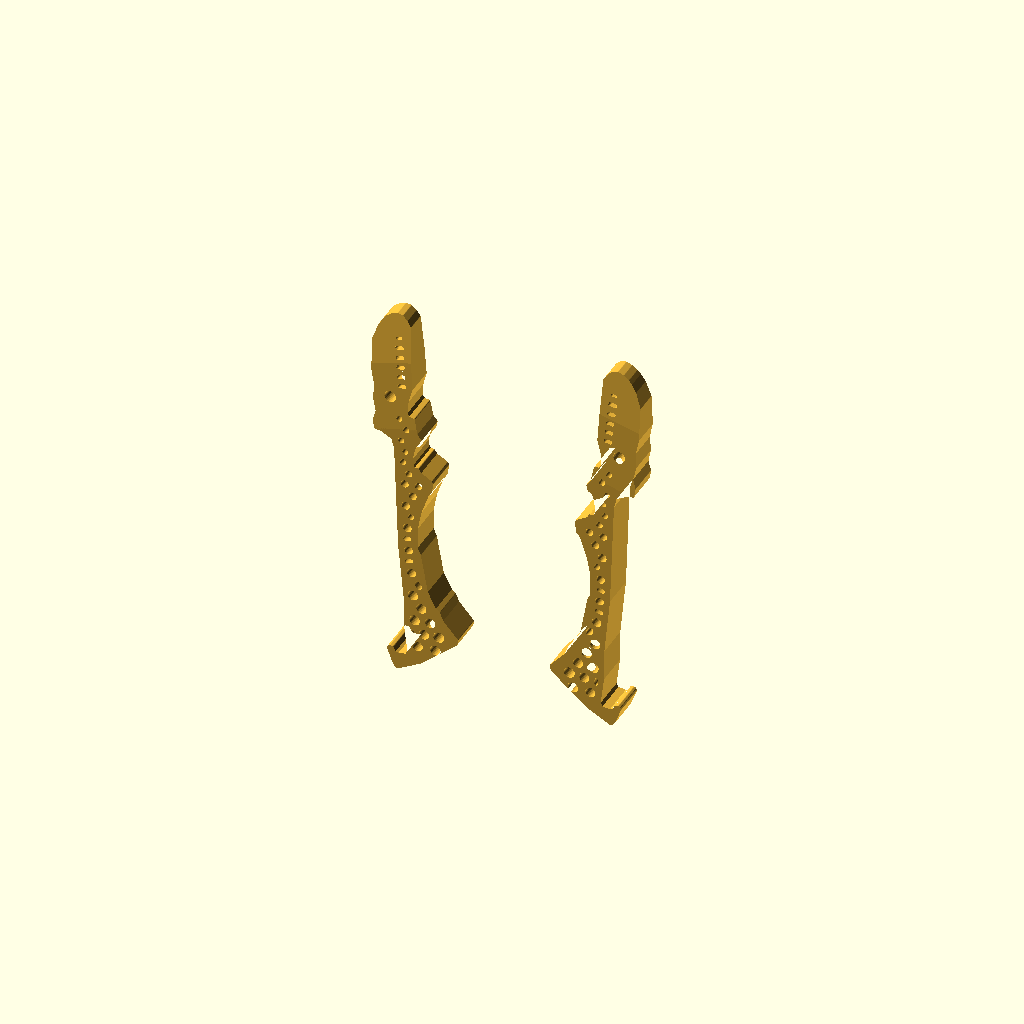
Cell 1 — every parameter at its default value.
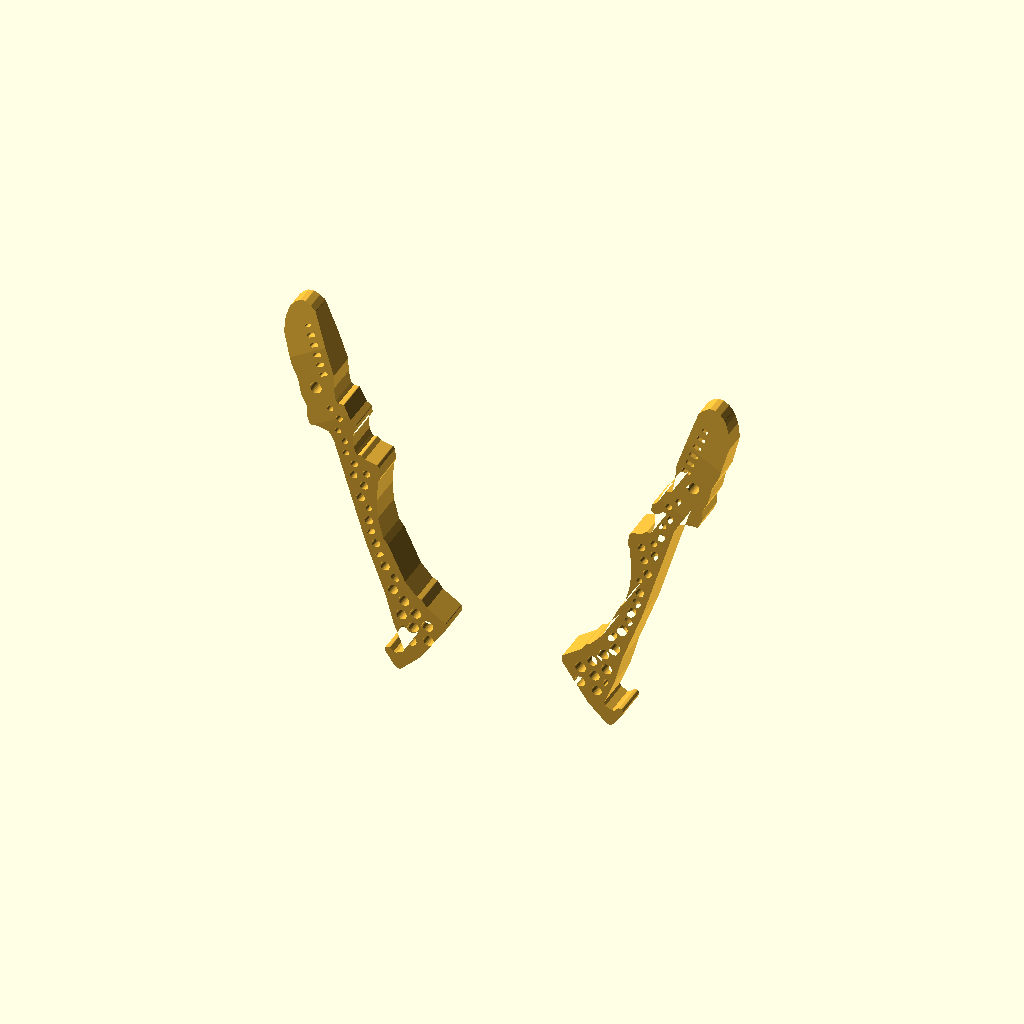
Cell 2: angle = 30 (everything else at default).
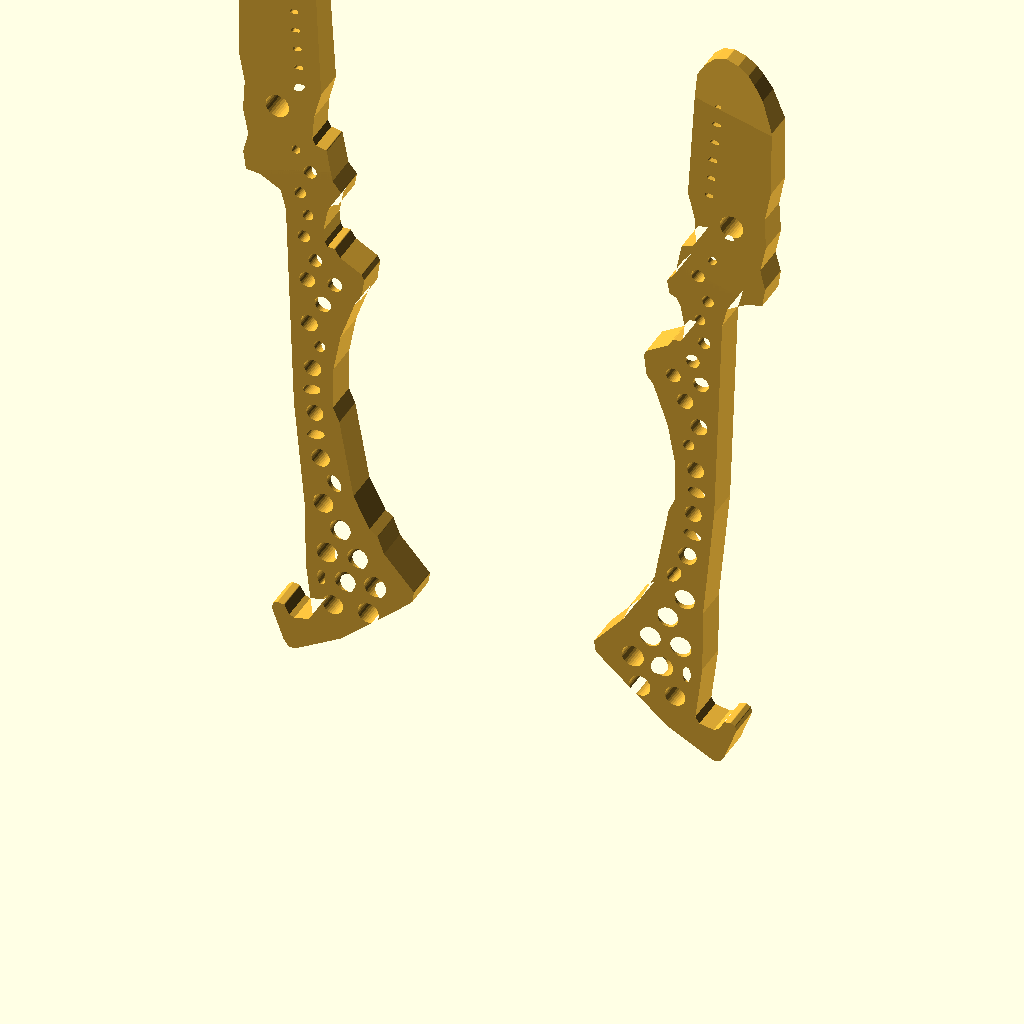
Cell 3 — mm_per_px set to 0.4, the other parameters unchanged.
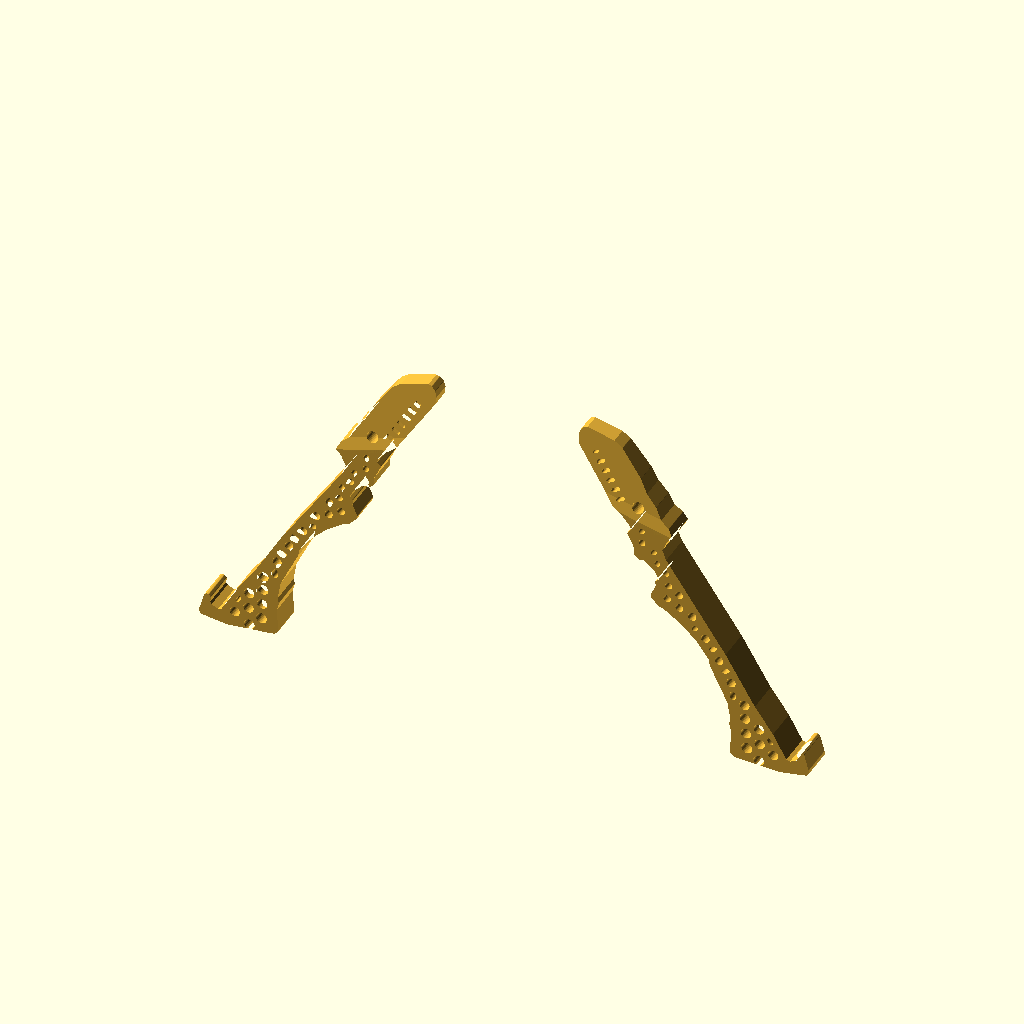
Cell 4: axis_deg = 73 (everything else at default).
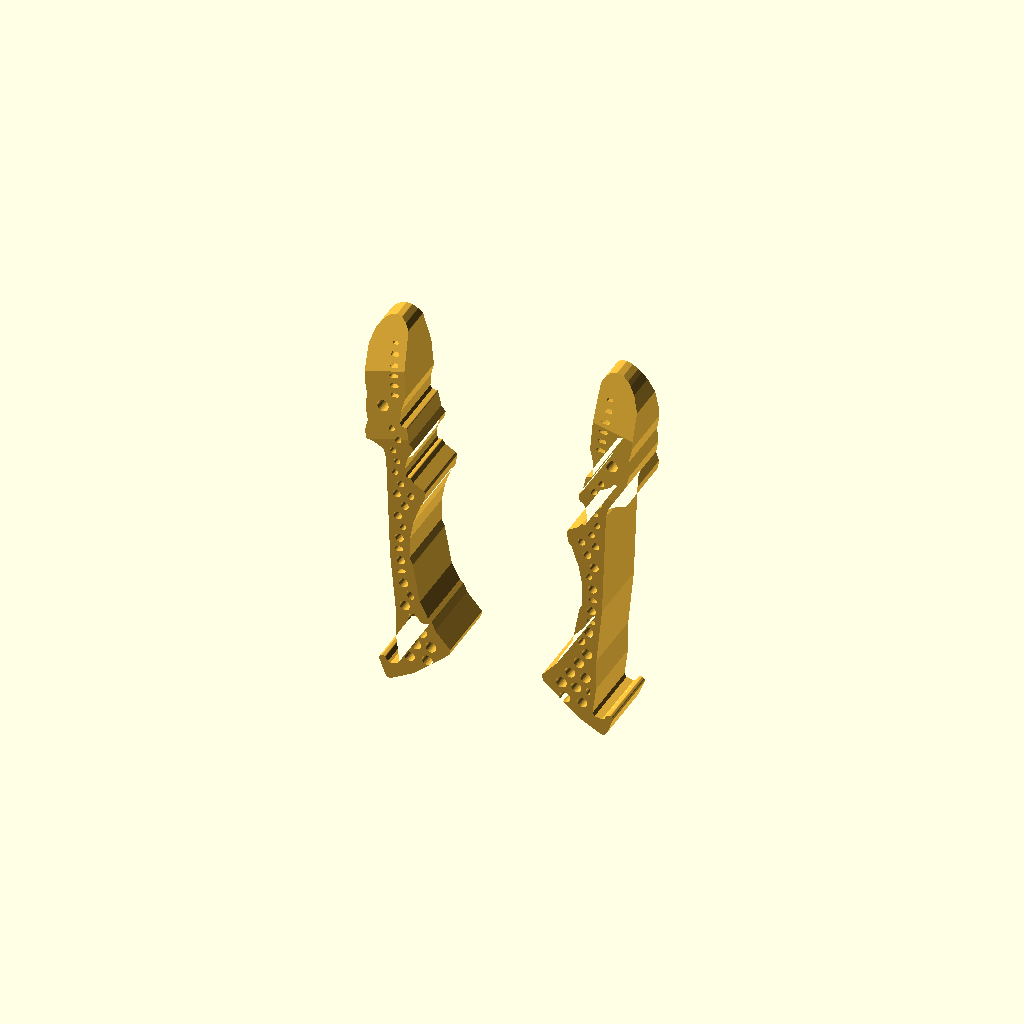
Cell 5: the same model with plate = 20.
One fixed orthographic camera (rotation 55°, 0°, 25°; colour scheme Cornfield) for every cell.
OpenSCAD source file Two Finger Gripper/versions/v007_generalist_fingers/rounds/r3_review_fixes/gripper.scad:
/* GENERALIST GRIPPER — GENERATION 7 / the two yellow fingers only, mm.
   Jake: "delete everything else, just keep the yellow grippers ... get the yellow part to
   look as close as possible to Generalist's yellow part." No body, mount, camera, straps,
   carriers, gears or drive. The outline is a pixel trace of the lower finger of the
   left-hand device in cad/reference/generalist_gripper_gen6_two_hands.png, found by colour
   (trace_photo.py -> trace_px.scad) and mapped to mm below. Every hole goes through.
   Axes: X across (right finger +X), Z along the fingers (tips +Z), +Y = dorsal. */
$fn=32;
part="assembly"; // assembly | left | right | collision | none | viewer_left | viewer_right
angle=15;        // each finger's swing about its pivot; 0 = closed (the photo pose)
max_angle=30;

// ---------- photo -> mm ----------
include <trace_px.scad>   // outline_px, holes_px, dot_px, slots_px, tip_px: generated by trace_photo.py
mm_per_px=0.2;            // ~110 mm pivot-to-tip; no measured scale, see README
px_pivot=[337,395];       // frame origin only: the photo shows the lip solid, so no bore is cut (the joint is under the carrier)
axis_deg=36.5;            // bisector of the two closed fingers in the photo (27 and 46 deg)
plate=10;                 // finger thickness along Y at the root and bar, centred on the hand plane
tip_thick=5;              // the blade thins a little after the knee, then bevels hard to the point
bevel=14;                 // length of that final bevel (robot photo: the side face halves near the tip)
tip_gap=1.0;              // closed tip-to-tip gap

// finger frame (right finger): pivot at origin, inner (gripping) side is -X
function px(q)=let(d=[q[0],q[1]]-px_pivot) mm_per_px*[-(d[0]*sin(axis_deg)-d[1]*cos(axis_deg)), d[0]*cos(axis_deg)+d[1]*sin(axis_deg)];
function pxs(l)=[for(q=l) px(q)];

tip=px(tip_px);
knee_z=px([662,562])[1];  // outer knee: where the black carrier ends and the blade starts
pivot=-min([for(p=pxs(outline_px)) p[0]])+tip_gap/2;  // half the pivot spacing: closed jaws sit tip_gap apart
min_hole=1.8;             // blurred small holes are read no smaller than this
min_slot=1.2;             // ...and an oval no narrower than this
slot=[2.6,1.2];           // blade slot length x width; the last one is ~70% (photo)
function frame_deg(img_deg)=90-(img_deg-axis_deg);   // a direction in the photo -> angle in the finger frame

module profile() {offset(r=0.4) offset(delta=-0.8) offset(r=0.4) polygon(pxs(outline_px));}  // photo blur -> smooth edges
module holes2d() {
    for(h=holes_px) translate(px(h))
        if(h[2]/h[3]>1.5) rotate(frame_deg(h[4])) scale([max(min_hole,h[2]*mm_per_px),max(min_slot,h[3]*mm_per_px)]) circle(d=1);
        else circle(d=max(min_hole,(h[2]+h[3])/2*mm_per_px));
    translate(px(dot_px)) circle(d=dot_px[2]*mm_per_px);
    for(i=[0:len(slots_px)-1]) translate(px(slots_px[i])) rotate(frame_deg(120))   // "/" in the photo, ~35 deg off the row
        scale(i==len(slots_px)-1?0.7:1) hull() for(s=[-1,1]) translate([s*(slot[0]-slot[1])/2,0]) circle(d=slot[1],$fn=16);
}
module side_taper() {     // Y-Z wedge: full plate to the knee, then thinning to the tip
    rotate([90,0,90]) linear_extrude(200,center=true)
        polygon([[-plate/2-1,-50],[plate/2+1,-50],[plate/2,knee_z],[0.42*plate,tip[1]-bevel],[tip_thick/2,tip[1]+2],
                 [-tip_thick/2,tip[1]+2],[-0.42*plate,tip[1]-bevel],[-plate/2,knee_z]]);
}
module xz(h) {rotate([-90,0,0]) mirror([0,1,0]) linear_extrude(h,center=true) children();}
module finger() {
    difference() {
        intersection() {xz(plate) profile(); side_taper();}
        xz(plate+2) holes2d();          // every hole goes all the way through (Jake)
    }
}
module placed(s=1,a=angle) {
    translate([s*pivot,0,0]) rotate([0,s*a,0]) if(s<0) mirror([1,0,0]) children(); else children();
}
module piece(q,a=angle) {
    if(q=="left") placed(-1,a) finger();
    if(q=="right") placed(1,a) finger();
}
module clash(a=angle) {intersection(){piece("left",a);piece("right",a);}}
assert(angle>=0&&angle<=max_angle,"Angle outside intended motion");
if(part=="assembly") color("#efb83b") {piece("left");piece("right");}
if(part=="right") color("#efb83b") finger();
if(part=="left") color("#efb83b") mirror([1,0,0]) finger();
if(part=="collision") clash();
for(q=["left","right"]) if(part==str("viewer_",q)) piece(q);
Customizer parameters (derived from the source; name, type, default, range or options):
part: string, default "assembly"
angle: number, default 15
max_angle: number, default 30
mm_per_px: number, default 0.2
px_pivot: vector, default [337, 395]
axis_deg: number, default 36.5
plate: number, default 10
tip_thick: number, default 5
bevel: number, default 14
tip_gap: number, default 1
